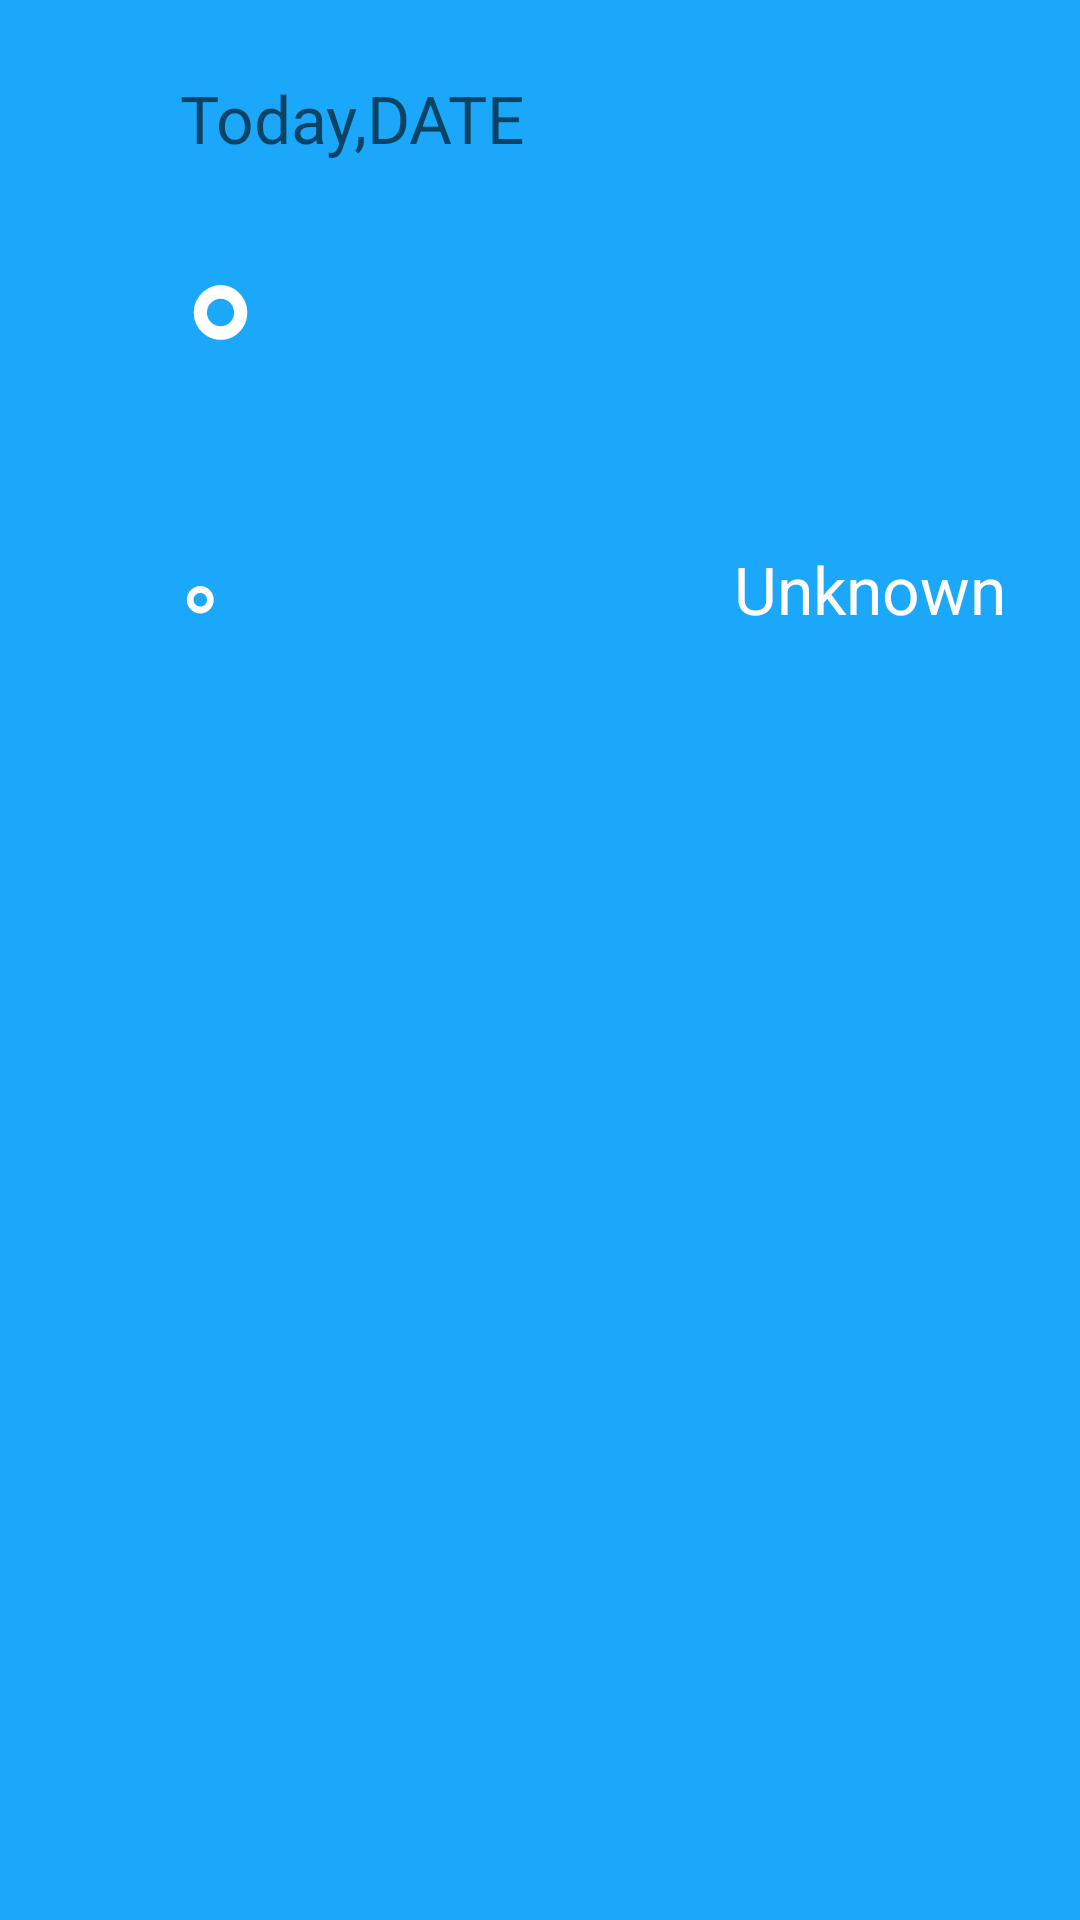

Produce the Android XML layout that renders to this screen, including the resource entries it uses.
<!-- AndroidManifest.xml: application theme AppTheme -->
<!-- res/layout/activity_main.xml -->
<?xml version="1.0" encoding="utf-8"?>
<android.support.constraint.ConstraintLayout xmlns:android="http://schemas.android.com/apk/res/android"
    xmlns:app="http://schemas.android.com/apk/res-auto"
    xmlns:tools="http://schemas.android.com/tools"
    android:layout_width="match_parent"
    android:layout_height="match_parent"
    android:background="#ff1ca8fa"
    tools:context=".Forecast.ForecastActivity">

    <android.support.constraint.Guideline
        android:id="@+id/main_activity_40_horizontal_guide"
        android:layout_width="wrap_content"
        android:layout_height="wrap_content"
        android:orientation="horizontal"
        app:layout_constraintGuide_percent="0.4" />

    <android.support.v7.widget.RecyclerView
        android:id="@+id/main_activity_day_list"
        android:layout_width="0dp"
        android:layout_height="0dp"
        app:layout_constraintBottom_toBottomOf="parent"
        app:layout_constraintEnd_toEndOf="parent"
        app:layout_constraintStart_toStartOf="parent"
        app:layout_constraintTop_toTopOf="@+id/main_activity_40_horizontal_guide" />

    <ImageView
        android:id="@+id/main_activity_icon"
        android:layout_width="100dp"
        android:layout_height="100dp"
        android:layout_marginTop="8dp"
        app:layout_constraintBottom_toTopOf="@+id/main_activity_weather_description"
        app:layout_constraintEnd_toStartOf="@+id/main_activity_94_vertical_guide"
        app:layout_constraintTop_toTopOf="parent"
        app:srcCompat="@mipmap/art_clear" />

    <TextView
        android:id="@+id/main_activity_date"
        android:layout_width="wrap_content"
        android:layout_height="wrap_content"
        android:layout_marginTop="8dp"
        android:hint="Today,DATE"
        android:textAllCaps="false"
        android:textColor="@color/mainScreenHeaderText"
        android:textSize="22sp"
        app:layout_constraintBottom_toTopOf="@+id/main_activity_current_temp"
        app:layout_constraintStart_toStartOf="@+id/main_activity_16_vertical_guide"
        app:layout_constraintTop_toTopOf="parent" />

    <TextView
        android:id="@+id/main_activity_current_temp"
        android:layout_width="wrap_content"
        android:layout_height="wrap_content"
        android:text="°"
        android:textAllCaps="false"
        android:textColor="@color/mainScreenHeaderText"
        android:textSize="72sp"
        app:layout_constraintBottom_toTopOf="@+id/main_activity_low_temp"
        app:layout_constraintStart_toStartOf="@+id/main_activity_date"
        app:layout_constraintTop_toBottomOf="@+id/main_activity_date" />

    <TextView
        android:id="@+id/main_activity_low_temp"
        android:layout_width="wrap_content"
        android:layout_height="wrap_content"
        android:layout_marginBottom="8dp"
        android:text="°"
        android:textAllCaps="false"
        android:textColor="@color/mainScreenHeaderText"
        android:textSize="36sp"
        app:layout_constraintBottom_toTopOf="@+id/main_activity_40_horizontal_guide"
        app:layout_constraintStart_toStartOf="@+id/main_activity_current_temp"
        app:layout_constraintTop_toBottomOf="@+id/main_activity_current_temp" />

    <TextView
        android:id="@+id/main_activity_weather_description"
        android:layout_width="wrap_content"
        android:layout_height="wrap_content"
        android:layout_marginBottom="8dp"
        android:layout_marginEnd="8dp"
        android:layout_marginStart="8dp"
        android:text="Unknown"
        android:textAllCaps="false"
        android:textColor="@color/mainScreenHeaderText"
        android:textSize="22sp"
        app:layout_constraintBottom_toTopOf="@+id/main_activity_40_horizontal_guide"
        app:layout_constraintEnd_toEndOf="@+id/main_activity_icon"
        app:layout_constraintHorizontal_bias="0.5"
        app:layout_constraintStart_toStartOf="@+id/main_activity_icon"
        app:layout_constraintTop_toBottomOf="@+id/main_activity_icon" />

    <android.support.constraint.Guideline
        android:id="@+id/main_activity_16_vertical_guide"
        android:layout_width="wrap_content"
        android:layout_height="wrap_content"
        android:orientation="vertical"
        app:layout_constraintGuide_percent="0.166666" />

    <android.support.constraint.Guideline
        android:id="@+id/main_activity_94_vertical_guide"
        android:layout_width="wrap_content"
        android:layout_height="wrap_content"
        android:orientation="vertical"
        app:layout_constraintGuide_percent="0.944444"  />
</android.support.constraint.ConstraintLayout>
<!-- resources referenced by this layout -->
<resources>
  <color name="mainScreenHeaderText">#ffffff</color>
  <style name="AppTheme" parent="Theme.AppCompat.Light.DarkActionBar">
          
          <item name="colorPrimary">@color/colorPrimary</item>
          <item name="colorPrimaryDark">@color/colorPrimaryDark</item>
          <item name="colorAccent">@color/colorAccent</item>
      </style>
  <color name="colorPrimary">#ff1ca8fa</color>
  <color name="colorPrimaryDark">#303F9F</color>
  <color name="colorAccent">#FF4081</color>
</resources>
